Dataset: data (GitHub, poleval/2026-polocrbench). Classes: real, real degraded, real handwritten.

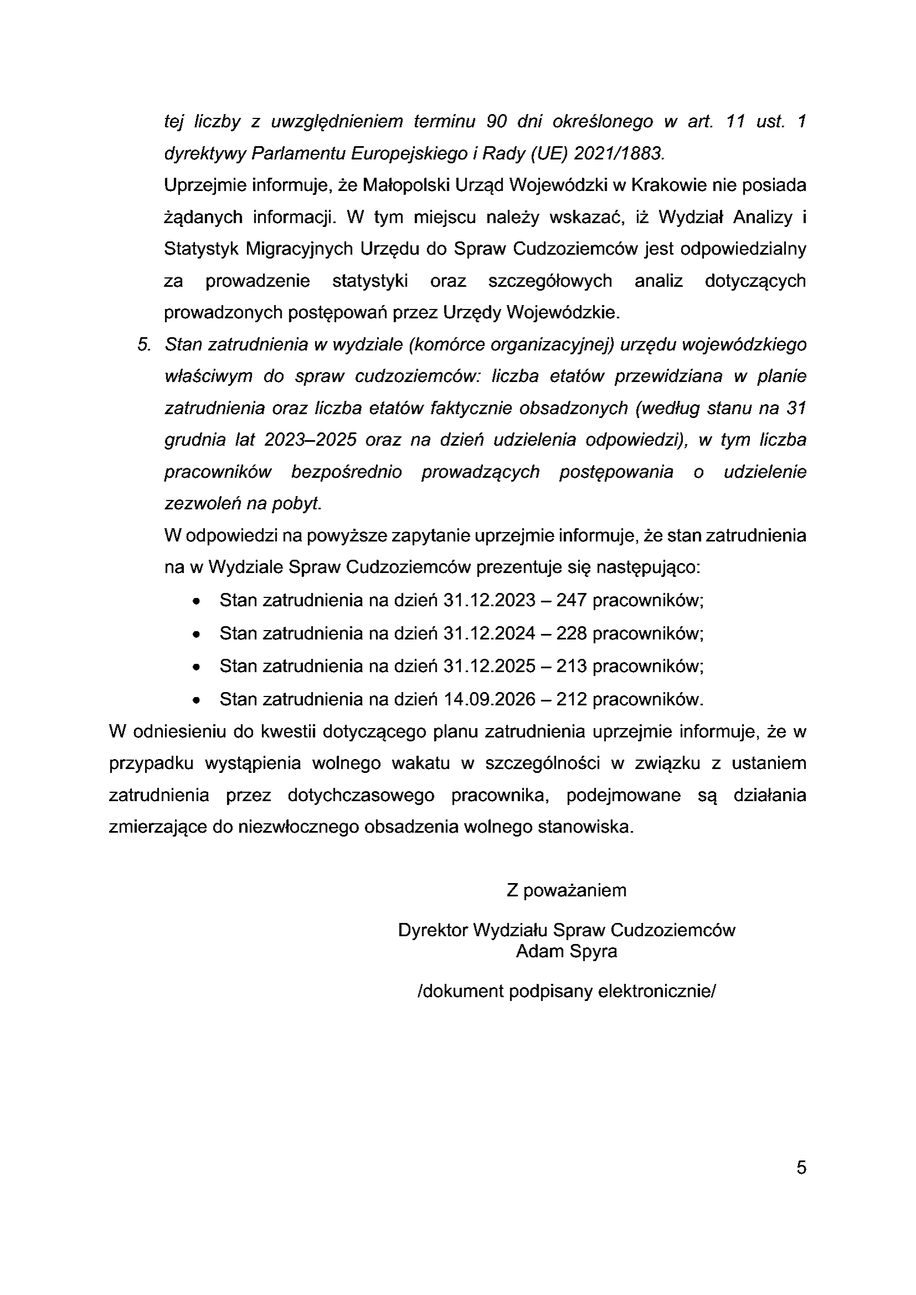
Label: real

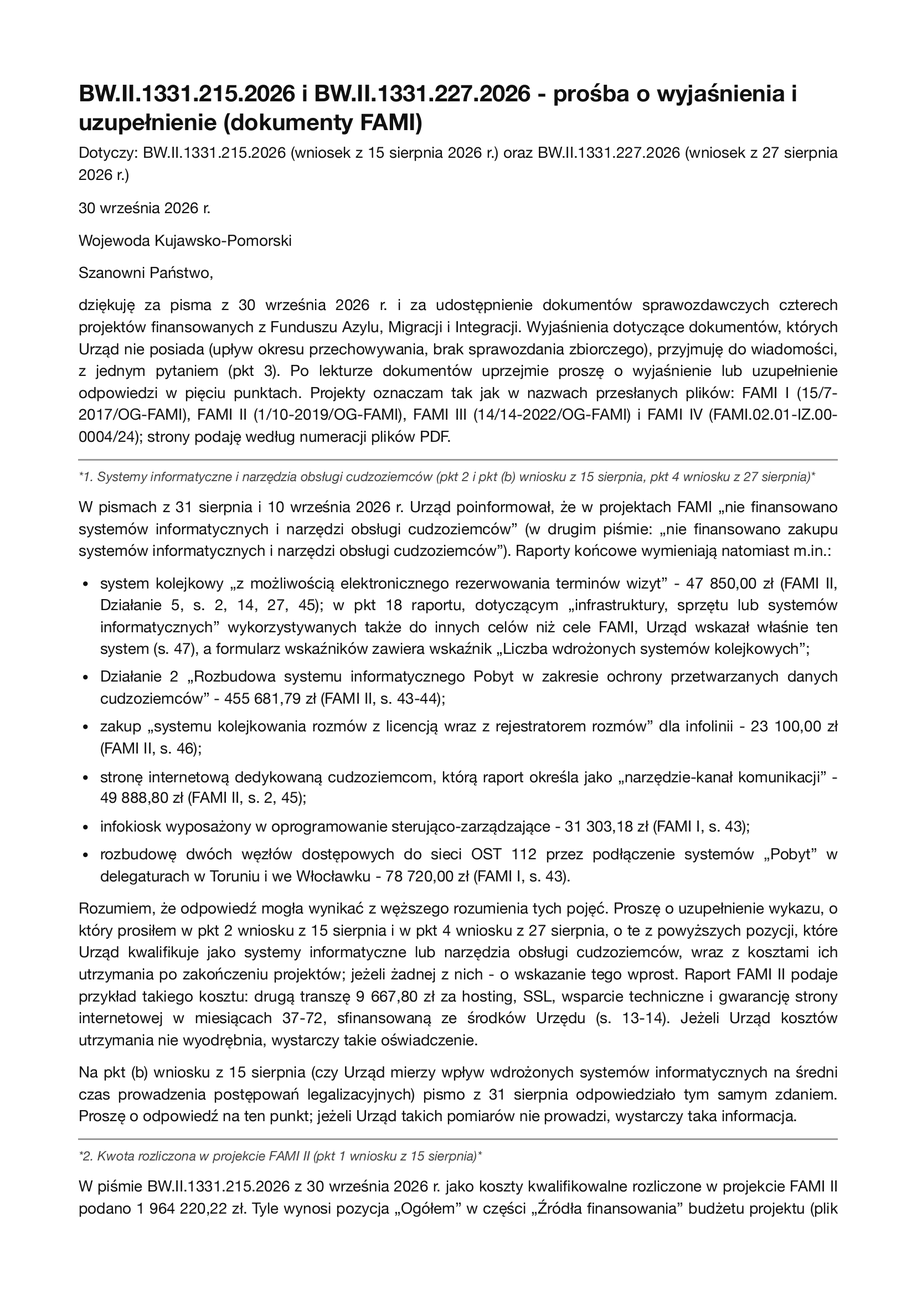
Label: real

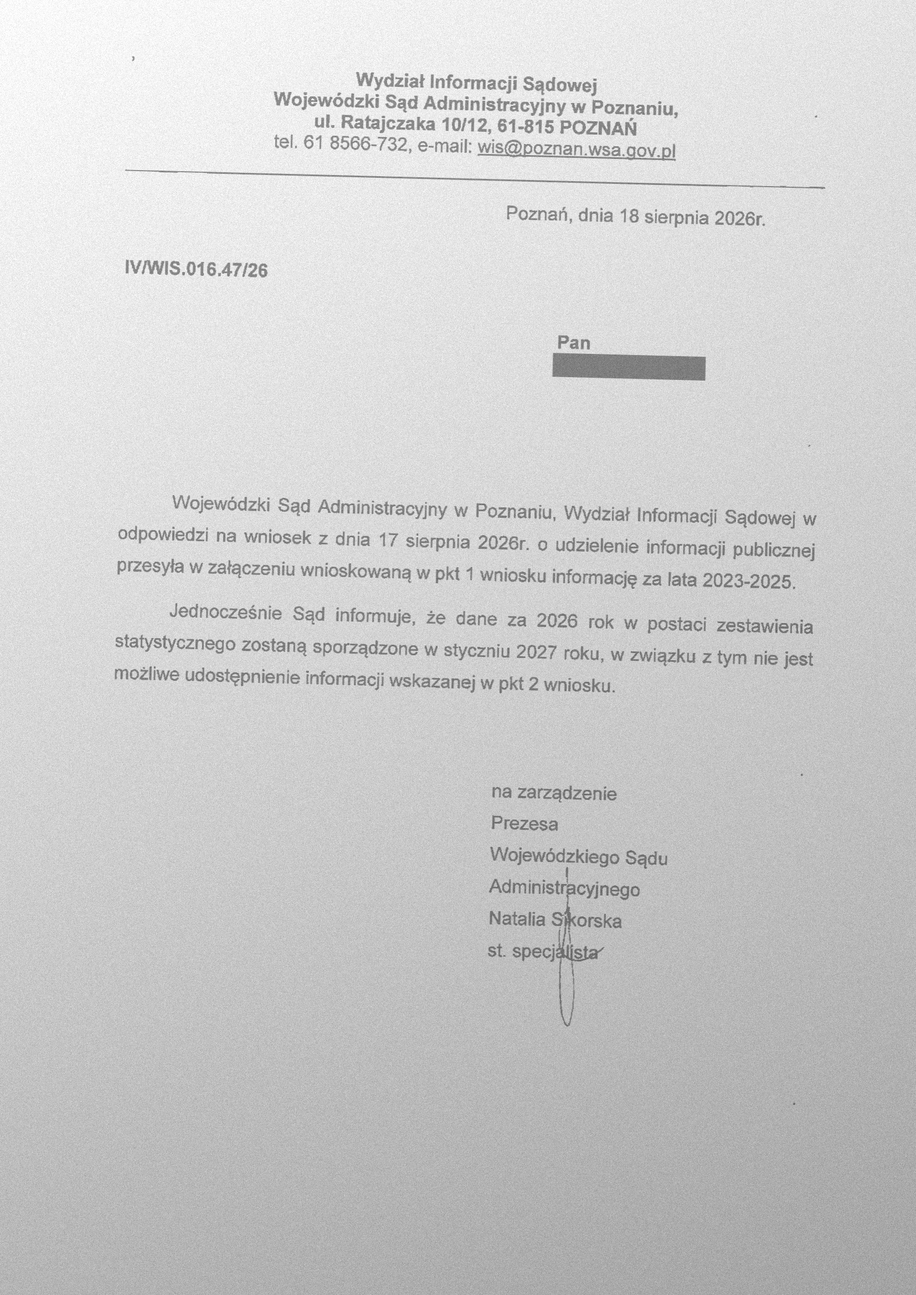
Label: real degraded

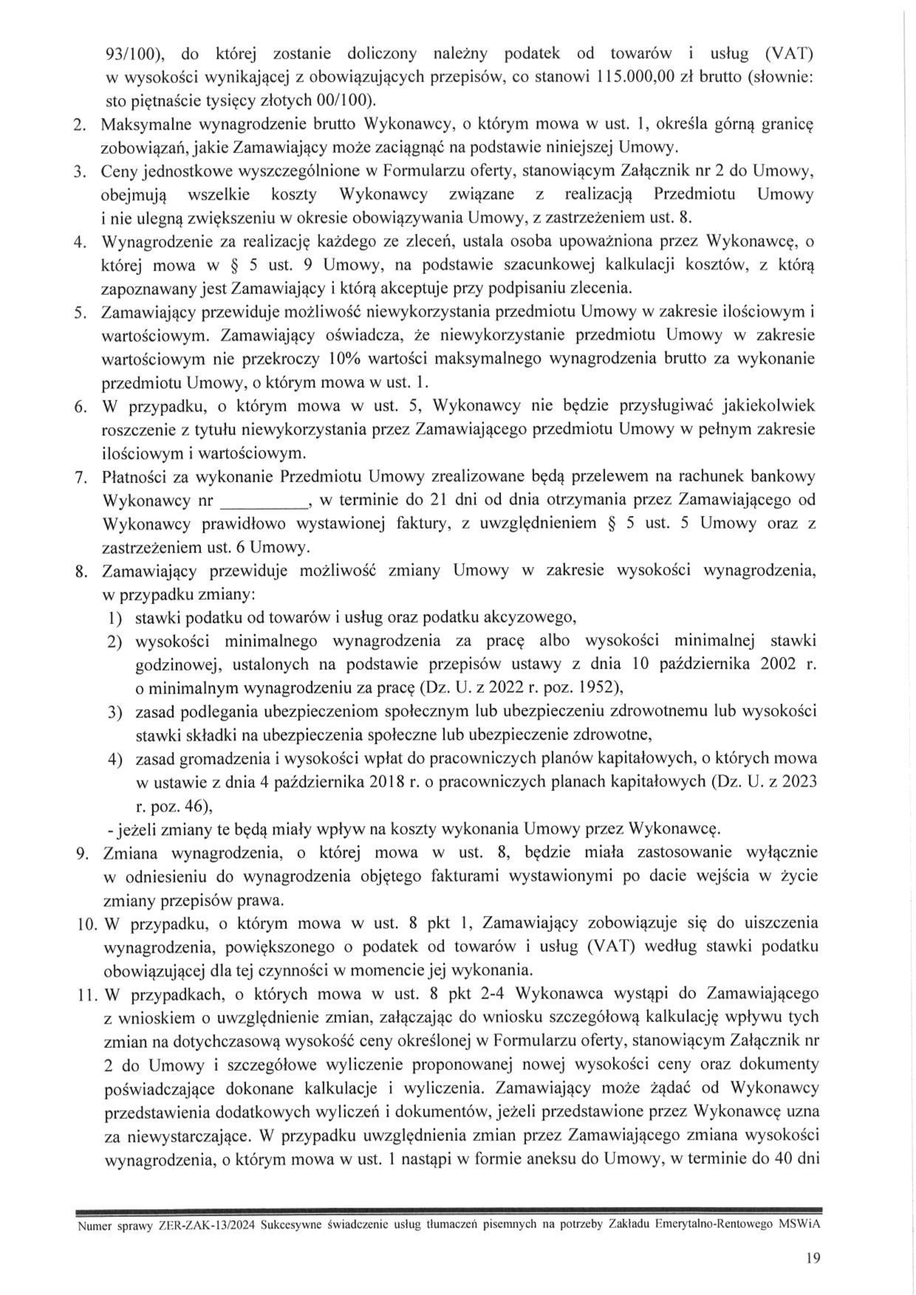
Label: real

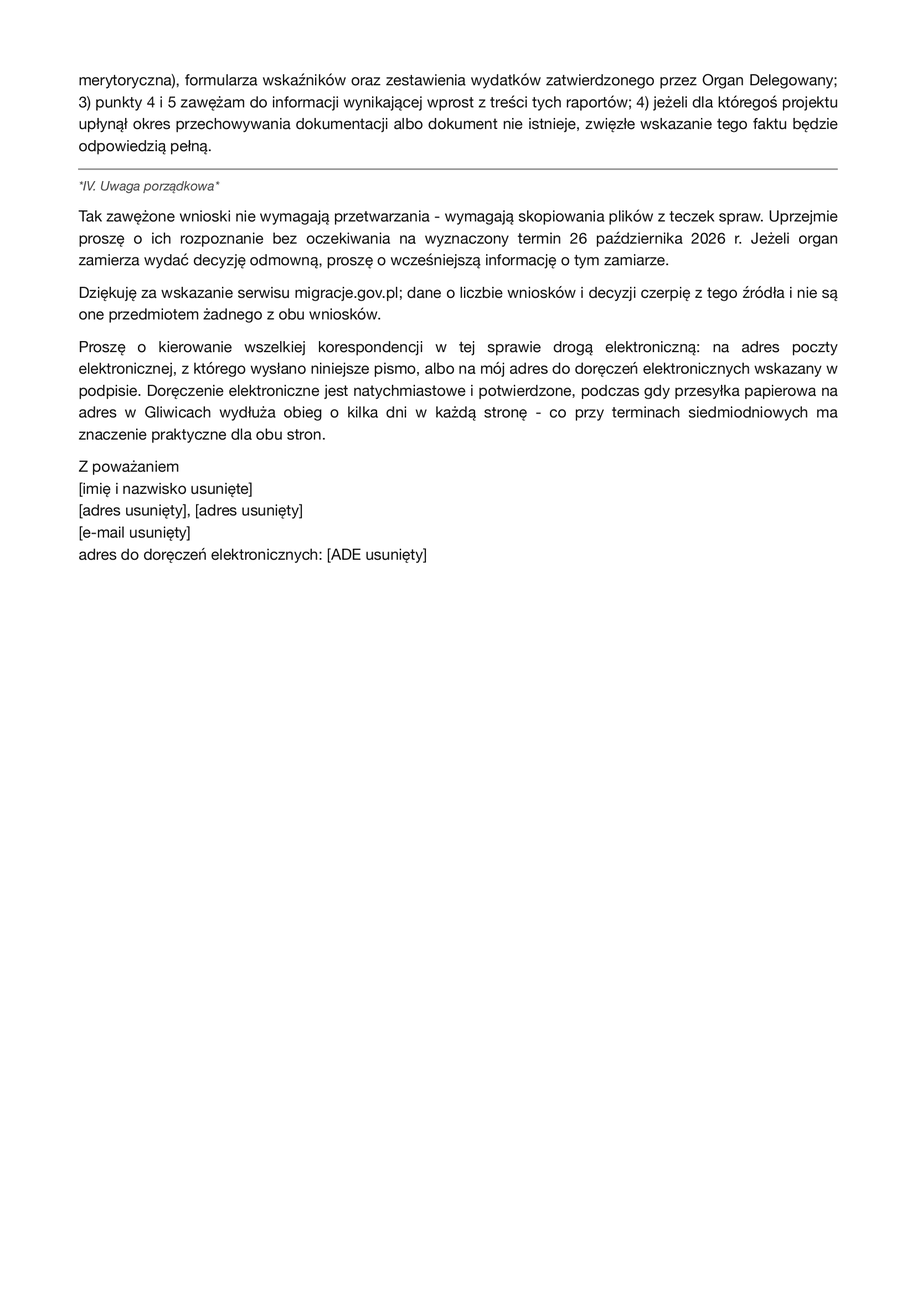
Label: real

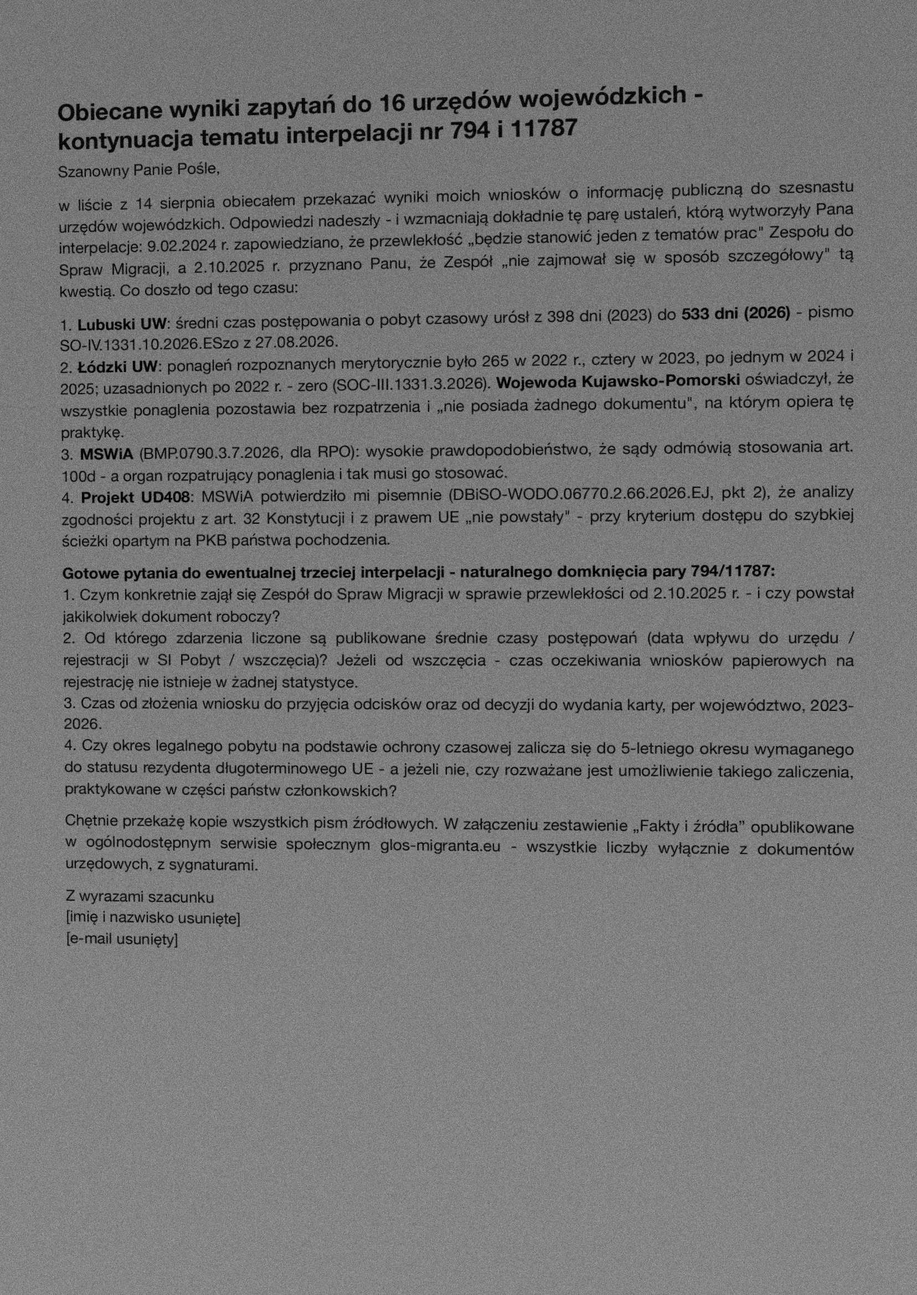
Label: real degraded
